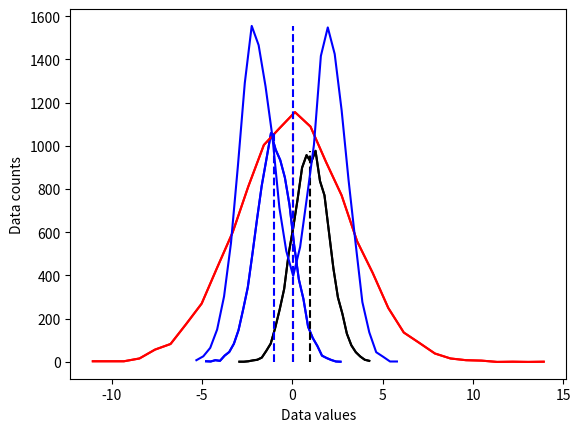
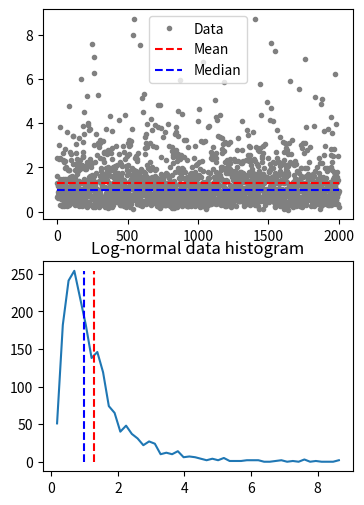

The matplotlib source for these figures, in order: (Note: this script raises an exception after producing the figures.)
# -*- coding: utf-8 -*-
# Auto-generated from 'stats_descriptives_centralTendency.ipynb' on 2025-08-08T15:22:56
# Source: code cells extracted; markdown preserved as comments.

# %% [markdown]
# # COURSE: Master statistics and machine learning: Intuition, Math, code
# ##### COURSE URL: udemy.com/course/statsml_x/?couponCode=202304 
# ## SECTION: Descriptive statistics
# ### VIDEO: Computing central tendency
# [redacted]

# In [ ]
# import libraries
import matplotlib.pyplot as plt
import numpy as np
import scipy.stats as stats

# In [ ]
## create some data distributions

# the distributions
N = 10001   # number of data points
nbins = 30  # number of histogram bins

d1 = np.random.randn(N) - 1
d2 = 3*np.random.randn(N)
d3 = np.random.randn(N) + 1

# need their histograms
y1,x1 = np.histogram(d1,nbins)
x1 = (x1[1:]+x1[:-1])/2

y2,x2 = np.histogram(d2,nbins)
x2 = (x2[1:]+x2[:-1])/2

y3,x3 = np.histogram(d3,nbins)
x3 = (x3[1:]+x3[:-1])/2


# plot them
plt.plot(x1,y1,'b')
plt.plot(x2,y2,'r')
plt.plot(x3,y3,'k')

plt.xlabel('Data values')
plt.ylabel('Data counts')
plt.show()

# In [ ]
## overlay the mean

# compute the means
mean_d1 = sum(d1) / len(d1)
mean_d2 = np.mean(d2)
mean_d3 = np.mean(d3)

# plot them
plt.plot(x1,y1,'b', x2,y2,'r', x3,y3,'k')
plt.plot([mean_d1,mean_d1],[0,max(y1)],'b--')
plt.plot([mean_d2,mean_d2],[0,max(y2)],'r--')
plt.plot([mean_d3,mean_d3],[0,max(y3)],'k--')

plt.xlabel('Data values')
plt.ylabel('Data counts')
plt.show()

# In [ ]
## "failure" of the mean

# new dataset of distribution combinations
d4 = np.hstack( (np.random.randn(N)-2,np.random.randn(N)+2) )
# and its histogram
[y4,x4] = np.histogram(d4,nbins)
x4 = (x4[:-1]+x4[1:])/2

# and its mean
mean_d4 = np.mean(d4)


plt.plot(x4,y4,'b')
plt.plot([mean_d4,mean_d4],[0,max(y4)],'b--')

plt.xlabel('Data values')
plt.ylabel('Data counts')
plt.show()

# In [ ]
## median

# create a log-normal distribution
shift   = 0
stretch = .7
n       = 2000
nbins   = 50

# generate data
data = stretch*np.random.randn(n) + shift
data = np.exp( data )

# and its histogram
y,x = np.histogram(data,nbins)
x = (x[:-1]+x[1:])/2

# compute mean and median
datamean = np.mean(data)
datamedian = np.median(data)


# plot data
fig,ax = plt.subplots(2,1,figsize=(4,6))
ax[0].plot(data,'.',color=[.5,.5,.5],label='Data')
ax[0].plot([1,n],[datamean,datamean],'r--',label='Mean')
ax[0].plot([1,n],[datamedian,datamedian],'b--',label='Median')
ax[0].legend()

ax[1].plot(x,y)
ax[1].plot([datamean,datamean],[0,max(y)],'r--')
ax[1].plot([datamedian,datamedian],[0,max(y)],'b--')
ax[1].set_title('Log-normal data histogram')
plt.show()

# In [ ]
## mode

data = np.round(np.random.randn(10))

uniq_data = np.unique(data)
for i in range(len(uniq_data)):
    print(f'{uniq_data[i]} appears {sum(data==uniq_data[i])} times.')

print(' ')
print('The modal value is %g'%stats.mode(data)[0][0])

